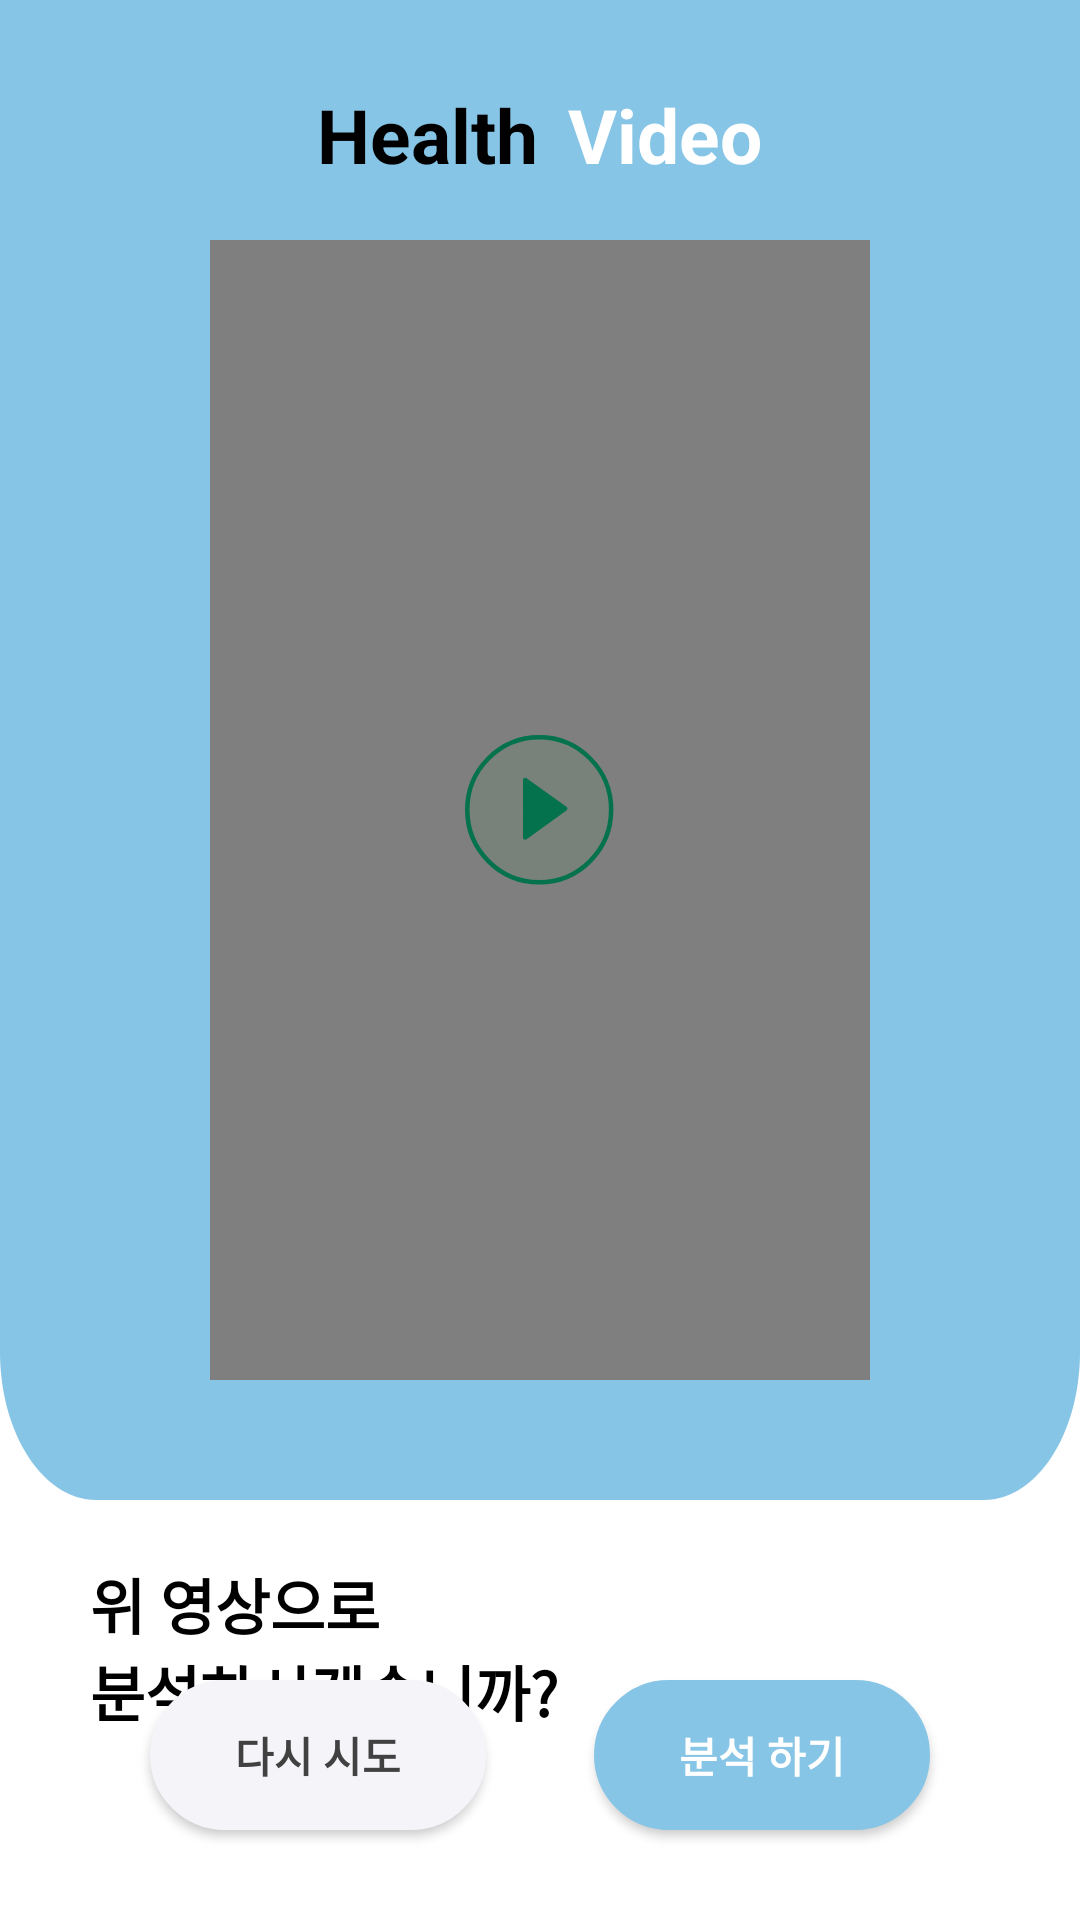

Produce the Android XML layout that renders to this screen, including the resource entries it uses.
<!-- AndroidManifest.xml: application theme Theme.health_record -->
<!-- res/layout/activity_preview.xml -->
<?xml version="1.0" encoding="utf-8"?>
<RelativeLayout xmlns:android="http://schemas.android.com/apk/res/android"
    xmlns:app="http://schemas.android.com/apk/res-auto"
    xmlns:tools="http://schemas.android.com/tools"
    android:layout_width="match_parent"
    android:layout_height="match_parent"
>


    <ImageView
        android:id="@+id/videoback"
        android:layout_width="match_parent"
        android:layout_height="500dp"
        android:background="@drawable/ic_videoback"/>

    <LinearLayout
        android:layout_width="match_parent"
        android:layout_height="match_parent"
        android:gravity="center_horizontal"
        android:orientation="horizontal">

        <TextView
            android:id="@+id/swing"
            android:layout_width="wrap_content"
            android:layout_height="wrap_content"
            android:text="Health"
            android:layout_marginTop="28dp"
            android:textStyle="bold"
            android:textSize="25sp"
            android:textColor="@color/black"
            />
        <TextView
            android:layout_width="wrap_content"
            android:layout_height="wrap_content"
            android:text="Video"
            android:textColor="@color/white"
            android:layout_marginLeft="10dp"
            android:layout_marginTop="28dp"
            android:textSize="25sp"
            android:textStyle="bold"
            />

    </LinearLayout>



    <FrameLayout
        android:id="@+id/video_view_container"
        android:layout_width="220dp"
        android:layout_height="380dp"
        android:layout_centerHorizontal="true"
        android:layout_alignParentTop="true"
        android:layout_marginTop="80dp"
        android:background="@drawable/rounded_video_background"
        >

        <VideoView
            android:id="@+id/video_view"
            android:layout_width="220dp"
            android:layout_height="380dp"
            android:layout_gravity="center"
            android:outlineProvider="background"
            />
        <ImageButton
            android:id="@+id/playBtn"
            android:layout_width="50dp"
            android:layout_height="50dp"
            android:layout_gravity="center_horizontal|center_vertical"
            android:background="@drawable/ic_play"/>

    </FrameLayout>

    <TextView
        android:layout_width="match_parent"
        android:layout_height="wrap_content"
        android:text="@string/videoPreview"
        android:layout_below="@+id/videoback"
        android:textStyle="bold"
        android:textColor="@color/black"
        android:layout_marginTop="20dp"
        android:textSize="20sp"
        android:paddingLeft="30dp"
        android:gravity="left"/>

    <androidx.appcompat.widget.AppCompatButton
        android:id="@+id/retry"
        android:layout_width="112dp"
        android:layout_height="50dp"
        android:background="@drawable/rounded_white"
        android:layout_alignParentBottom="true"
        android:layout_alignParentLeft="true"
        android:layout_marginLeft="50dp"
        android:layout_marginBottom="30dp"
        android:textStyle="bold"
        android:textColor="@color/onyx"
        android:text="다시 시도"/>

    <androidx.appcompat.widget.AppCompatButton
        android:id="@+id/send"
        android:layout_width="112dp"
        android:layout_height="50dp"
        android:background="@drawable/checkbutton"
        android:layout_alignParentBottom="true"
        android:layout_alignParentRight="true"
        android:layout_marginBottom="30dp"
        android:layout_marginRight="50dp"
        android:text="분석 하기"
        android:textColor="@color/white"
        android:textStyle="bold"/>


</RelativeLayout>
<!-- resources referenced by this layout -->
<resources>
  <color name="black">#FF000000</color>
  <color name="onyx">#FF424141</color>
  <color name="white">#FFFFFFFF</color>
  <!-- drawable checkbutton (drawable) -->
  <?xml version="1.0" encoding="utf-8"?>
  <shape xmlns:android="http://schemas.android.com/apk/res/android">
      <solid android:color="@color/light_blue"/>
  
      <stroke android:width="2dp"
          android:color="@color/light_blue"/>
  
      <padding android:left="2dp"
          android:top="2dp"
          android:right="2dp"
          android:bottom="2dp"/>
  
      <corners android:radius="50dp" />
  </shape>
  <!-- drawable ic_play (drawable) -->
  <vector xmlns:android="http://schemas.android.com/apk/res/android"
      android:width="66dp"
      android:height="66dp"
      android:viewportWidth="66"
      android:viewportHeight="66">
    <path
        android:pathData="M64.3106,32.91C64.3106,50.5407 50.1307,64.8199 32.6553,64.8199C15.1799,64.8199 1,50.5407 1,32.91C1,15.2792 15.1799,1 32.6553,1C50.1307,1 64.3106,15.2792 64.3106,32.91Z"
        android:strokeWidth="2"
        android:fillColor="#4B9460"
        android:fillAlpha="0.1"
        android:strokeColor="#04724D"/>
    <path
        android:pathData="M44.6494,33.2477C45.2046,32.8487 45.2046,32.0226 44.6494,31.6235L27.0955,19.0092C26.4339,18.5338 25.512,19.0066 25.512,19.8213V45.05C25.512,45.8647 26.4339,46.3375 27.0955,45.862L44.6494,33.2477Z"
        android:fillColor="#04724D"/>
  </vector>
  <!-- drawable ic_videoback (drawable) -->
  <vector xmlns:android="http://schemas.android.com/apk/res/android"
      android:width="360dp"
      android:height="324dp"
      android:viewportWidth="360"
      android:viewportHeight="324">
    <path
        android:pathData="M0,-25C0,-42.673 14.327,-57 32,-57H328C345.673,-57 360,-42.673 360,-25V292C360,309.673 345.673,324 328,324H32C14.327,324 0,309.673 0,292V-25Z"
        android:fillColor="#86c5e5"/>
  </vector>
  <!-- drawable rounded_video_background (drawable) -->
  <?xml version="1.0" encoding="utf-8"?>
  <shape xmlns:android="http://schemas.android.com/apk/res/android"
      android:shape="rectangle">
      <solid android:color="@color/white"/>
      <corners android:radius="12dp" />
  
  </shape>
  <!-- drawable rounded_white (drawable) -->
  <?xml version="1.0" encoding="UTF-8"?>
  <shape xmlns:android="http://schemas.android.com/apk/res/android">
      <solid android:color="#F4F4F9"/>
  
      <stroke android:width="2dp"
          android:color="#F4F4F9"/>
  
      <padding android:left="2dp"
          android:top="2dp"
          android:right="2dp"
          android:bottom="2dp"/>
  
      <corners android:radius="50dp" />
  </shape>
  <string name="videoPreview">위 영상으로\n분석하시겠습니까?</string>
  <style name="Theme.health_record" parent="Theme.MaterialComponents.DayNight.NoActionBar">
          
          <item name="colorPrimary">@color/purple_500</item>
          <item name="colorPrimaryVariant">@color/purple_700</item>
          <item name="colorOnPrimary">@color/white</item>
          
          <item name="colorSecondary">@color/teal_200</item>
          <item name="colorSecondaryVariant">@color/teal_700</item>
          <item name="colorOnSecondary">@color/black</item>
          
          <item name="android:statusBarColor" tools:targetApi="l">?attr/colorPrimaryVariant</item>
          
      </style>
  <color name="light_blue">#86c5e5</color>
  <color name="purple_500">#FF6200EE</color>
  <color name="purple_700">#FF3700B3</color>
  <color name="teal_200">#FF03DAC5</color>
  <color name="teal_700">#FF018786</color>
</resources>
